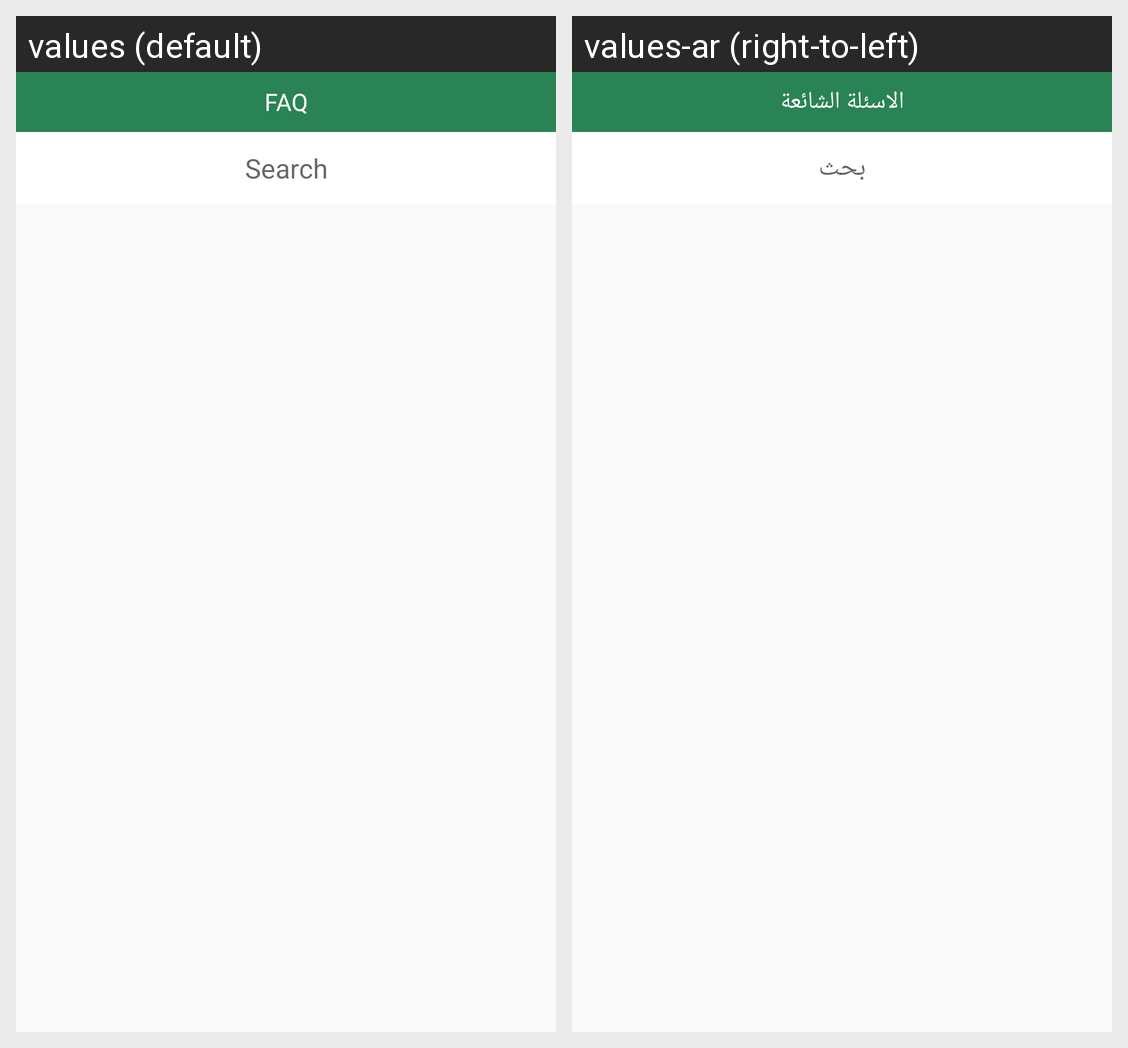

Here is an Android app screen in its default locale and in the app's own translations. Write out the translated-string differences for the strings that appear on this screen.
Android screen res/layout/fragment_faq_help.xml rendered under 2 locales, left to right: values (default), values-ar (right-to-left). Device: Nexus 5 (rendered at 1080×1920; each locale shown at half size, 540×960, under a caption strip naming it); theme AppTheme.
Strings drawn on this screen, with the default value and each locale's value (text and hints the layout hard-codes, and strings that could not be matched under every locale, appear in the picture but are not listed):

FREQUENTLY_ASKED_QUESTIONS
  values: FAQ
  values-ar: الاسئلة الشائعة

menu_search
  values: Search
  values-ar: بحث
